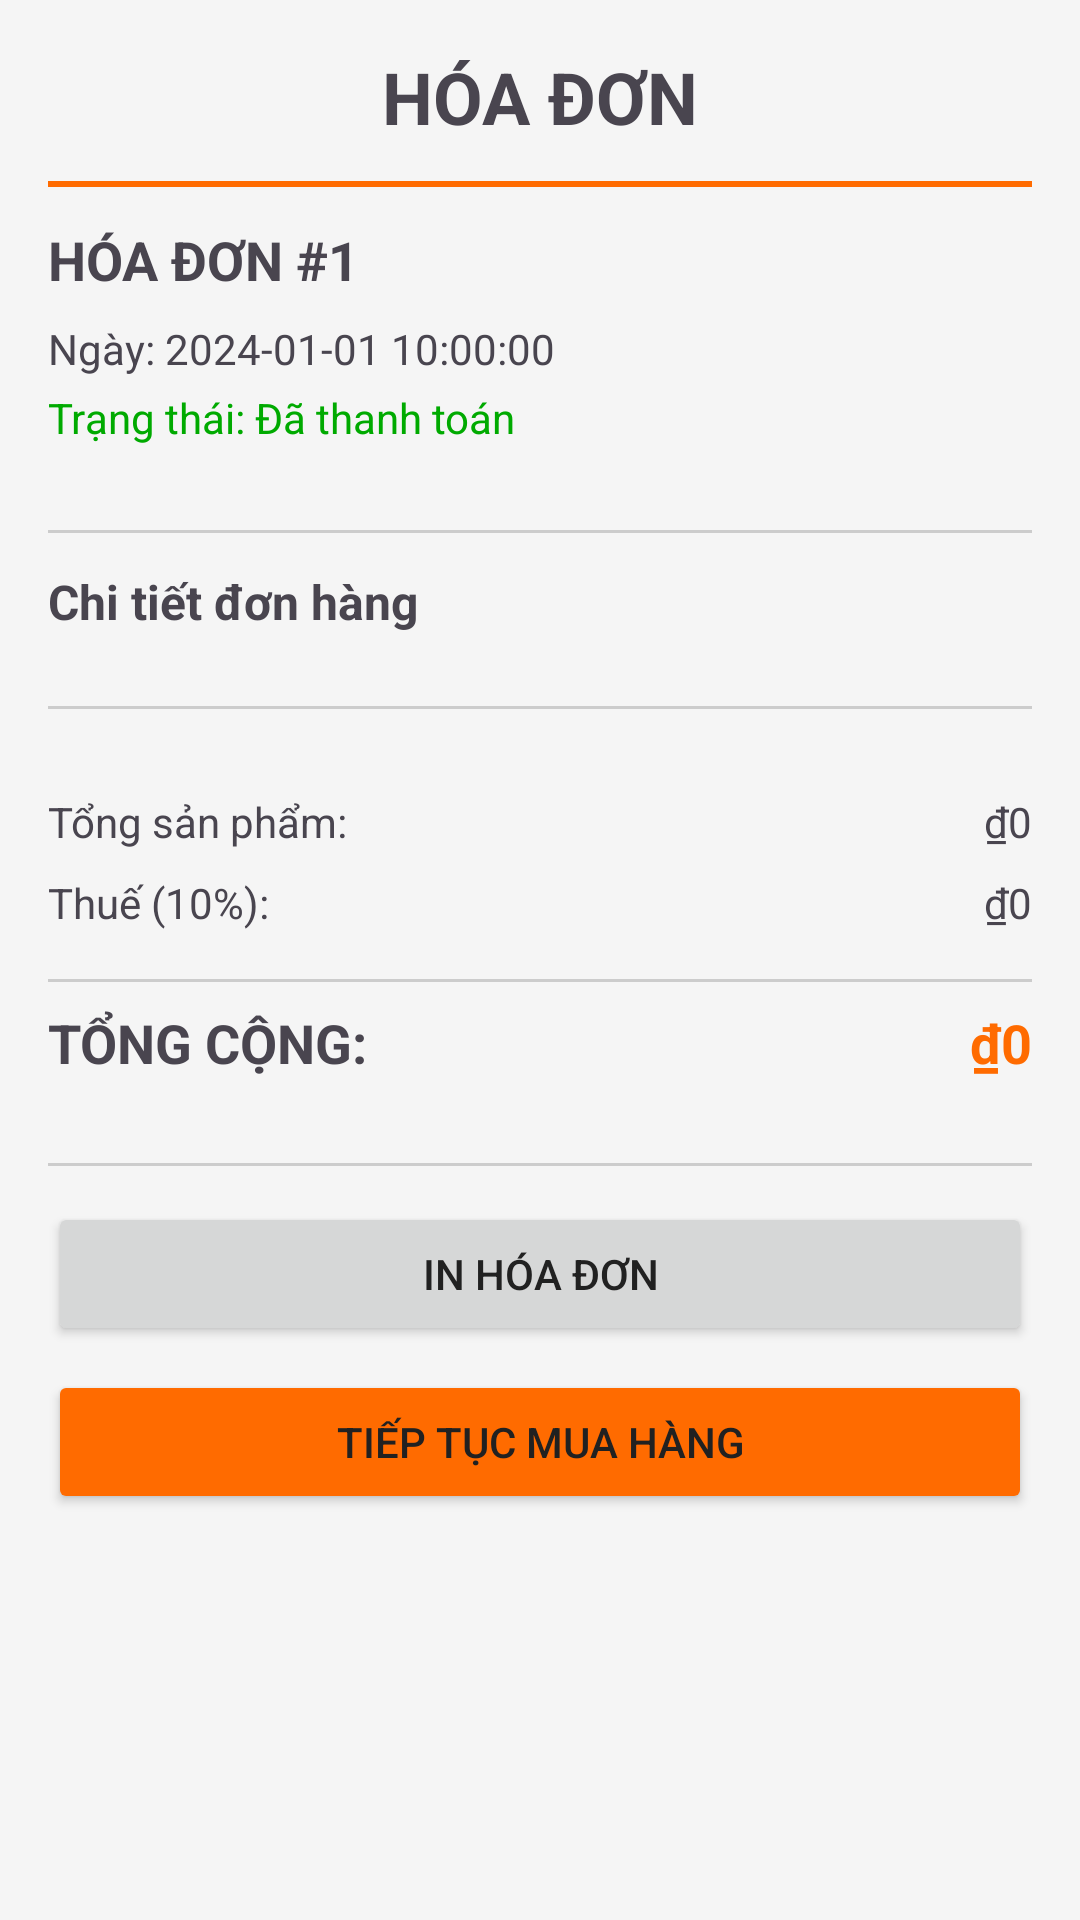

Write the Android layout XML for this screen, with the resource values it uses.
<!-- AndroidManifest.xml: application theme Theme.Btn_android -->
<!-- res/layout/activity_order_detail.xml -->
<?xml version="1.0" encoding="utf-8"?>
<ScrollView xmlns:android="http://schemas.android.com/apk/res/android"
    android:layout_width="match_parent"
    android:layout_height="match_parent"
    android:padding="16dp">

    <LinearLayout
        android:layout_width="match_parent"
        android:layout_height="wrap_content"
        android:orientation="vertical">

        
        <TextView
            android:layout_width="match_parent"
            android:layout_height="wrap_content"
            android:text="HÓA ĐƠN"
            android:textSize="24sp"
            android:textStyle="bold"
            android:gravity="center" />

        <View
            android:layout_width="match_parent"
            android:layout_height="2dp"
            android:layout_marginVertical="12dp"
            android:background="#FF6B00" />

        
        <LinearLayout
            android:layout_width="match_parent"
            android:layout_height="wrap_content"
            android:orientation="vertical"
            android:layout_marginBottom="16dp">

            <TextView
                android:id="@+id/tvInvoiceNumber"
                android:layout_width="match_parent"
                android:layout_height="wrap_content"
                android:textSize="18sp"
                android:textStyle="bold"
                android:text="HÓA ĐƠN #1" />

            <TextView
                android:id="@+id/tvOrderDate"
                android:layout_width="match_parent"
                android:layout_height="wrap_content"
                android:textSize="14sp"
                android:layout_marginTop="8dp"
                android:text="Ngày: 2024-01-01 10:00:00" />

            <TextView
                android:id="@+id/tvOrderStatus"
                android:layout_width="match_parent"
                android:layout_height="wrap_content"
                android:textSize="14sp"
                android:layout_marginTop="4dp"
                android:text="Trạng thái: Đã thanh toán"
                android:textColor="#00AA00" />
        </LinearLayout>

        <View
            android:layout_width="match_parent"
            android:layout_height="1dp"
            android:layout_marginVertical="12dp"
            android:background="#CCCCCC" />

        
        <TextView
            android:layout_width="match_parent"
            android:layout_height="wrap_content"
            android:text="Chi tiết đơn hàng"
            android:textStyle="bold"
            android:textSize="16sp"
            android:layout_marginBottom="12dp" />

        <androidx.recyclerview.widget.RecyclerView
            android:id="@+id/rvInvoiceItems"
            android:layout_width="match_parent"
            android:layout_height="wrap_content"
            android:nestedScrollingEnabled="false" />

        <View
            android:layout_width="match_parent"
            android:layout_height="1dp"
            android:layout_marginVertical="12dp"
            android:background="#CCCCCC" />

        
        <LinearLayout
            android:layout_width="match_parent"
            android:layout_height="wrap_content"
            android:orientation="vertical"
            android:layout_marginVertical="16dp">

            <LinearLayout
                android:layout_width="match_parent"
                android:layout_height="wrap_content"
                android:orientation="horizontal"
                android:layout_marginBottom="8dp">

                <TextView
                    android:layout_width="0dp"
                    android:layout_height="wrap_content"
                    android:layout_weight="1"
                    android:text="Tổng sản phẩm:" />

                <TextView
                    android:id="@+id/tvInvoiceSubtotal"
                    android:layout_width="0dp"
                    android:layout_height="wrap_content"
                    android:layout_weight="1"
                    android:text="₫0"
                    android:gravity="end" />
            </LinearLayout>

            <LinearLayout
                android:layout_width="match_parent"
                android:layout_height="wrap_content"
                android:orientation="horizontal"
                android:layout_marginBottom="8dp">

                <TextView
                    android:layout_width="0dp"
                    android:layout_height="wrap_content"
                    android:layout_weight="1"
                    android:text="Thuế (10%):" />

                <TextView
                    android:id="@+id/tvInvoiceTax"
                    android:layout_width="0dp"
                    android:layout_height="wrap_content"
                    android:layout_weight="1"
                    android:text="₫0"
                    android:gravity="end" />
            </LinearLayout>

            <View
                android:layout_width="match_parent"
                android:layout_height="1dp"
                android:layout_marginVertical="8dp"
                android:background="#CCCCCC" />

            <LinearLayout
                android:layout_width="match_parent"
                android:layout_height="wrap_content"
                android:orientation="horizontal">

                <TextView
                    android:layout_width="0dp"
                    android:layout_height="wrap_content"
                    android:layout_weight="1"
                    android:text="TỔNG CỘNG:"
                    android:textStyle="bold"
                    android:textSize="18sp" />

                <TextView
                    android:id="@+id/tvInvoiceTotal"
                    android:layout_width="0dp"
                    android:layout_height="wrap_content"
                    android:layout_weight="1"
                    android:text="₫0"
                    android:textStyle="bold"
                    android:textSize="18sp"
                    android:textColor="#FF6B00"
                    android:gravity="end" />
            </LinearLayout>
        </LinearLayout>

        <View
            android:layout_width="match_parent"
            android:layout_height="1dp"
            android:layout_marginVertical="12dp"
            android:background="#CCCCCC" />

        
        <LinearLayout
            android:layout_width="match_parent"
            android:layout_height="wrap_content"
            android:orientation="vertical">

            <Button
                android:id="@+id/btnPrintInvoice"
                android:layout_width="match_parent"
                android:layout_height="wrap_content"
                android:text="In hóa đơn"
                android:layout_marginBottom="8dp" />

            <Button
                android:id="@+id/btnContinueShopping"
                android:layout_width="match_parent"
                android:layout_height="wrap_content"
                android:text="Tiếp tục mua hàng"
                android:backgroundTint="#FF6B00" />
        </LinearLayout>

    </LinearLayout>

</ScrollView>
<!-- resources referenced by this layout -->
<resources>
  <style name="Theme.Btn_android" parent="Base.Theme.Btn_android" />
  <style name="Base.Theme.Btn_android" parent="Theme.Material3.DayNight.NoActionBar">
          <item name="colorPrimary">@color/primary</item>
          <item name="colorPrimaryDark">@color/primary_dark</item>
          <item name="colorAccent">@color/accent</item>
          <item name="android:windowBackground">@color/background</item>
          <item name="android:textColorPrimary">@color/text_primary</item>
          <item name="android:textColorSecondary">@color/text_secondary</item>
      </style>
  <color name="primary">#4CAF50</color>
  <color name="primary_dark">#388E3C</color>
  <color name="accent">#FF9800</color>
  <color name="background">#F5F5F5</color>
  <color name="text_primary">#212121</color>
  <color name="text_secondary">#757575</color>
</resources>
